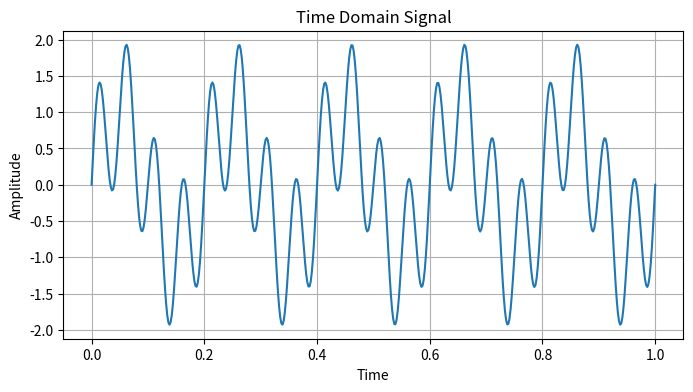
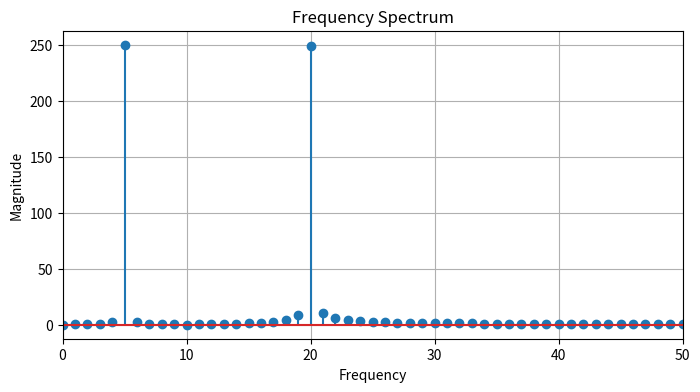

These figures' Python source, in order: (Note: this script raises an exception after producing the figures.)
import numpy as np
import matplotlib.pyplot as plt

fs=500
t=np.linspace(0,1,fs)

f1=5
f2=20

signal=np.sin(2*np.pi*f1*t)+np.sin(2*np.pi*f2*t)

plt.figure(figsize=(8,4))
plt.plot(t,signal)
plt.title('Time Domain Signal')
plt.xlabel('Time')
plt.ylabel('Amplitude')
plt.grid()
plt.show()

X=np.fft.fft(signal)
freqs=np.fft.fftfreq(len(X),1/fs)

mask=freqs>=0

plt.figure(figsize=(8,4))
plt.stem(freqs[mask],np.abs(X[mask]))
plt.xlim(0,50)
plt.title('Frequency Spectrum')
plt.xlabel('Frequency')
plt.ylabel('Magnitude')
plt.grid()
plt.show()

from ipywidgets import interact,FloatSlider

def explore(f1=5,f2=20):

    signal=np.sin(2*np.pi*f1*t)+np.sin(2*np.pi*f2*t)

    X=np.fft.fft(signal)
    freqs=np.fft.fftfreq(len(X),1/fs)
    mask=freqs>=0

    plt.figure(figsize=(12,4))

    plt.subplot(1,2,1)
    plt.plot(t,signal)
    plt.title(f'Time Signal f1={f1}Hz f2={f2}Hz')
    plt.xlabel('Time')
    plt.ylabel('Amplitude')
    plt.grid()

    plt.subplot(1,2,2)
    plt.stem(freqs[mask],np.abs(X[mask]))
    plt.xlim(0,50)
    plt.title('Frequency Spectrum')
    plt.xlabel('Frequency')
    plt.ylabel('Magnitude')
    plt.grid()

    plt.show()

interact(
    explore,
    f1=FloatSlider(min=1,max=40,step=1,value=5),
    f2=FloatSlider(min=1,max=40,step=1,value=20)
)
